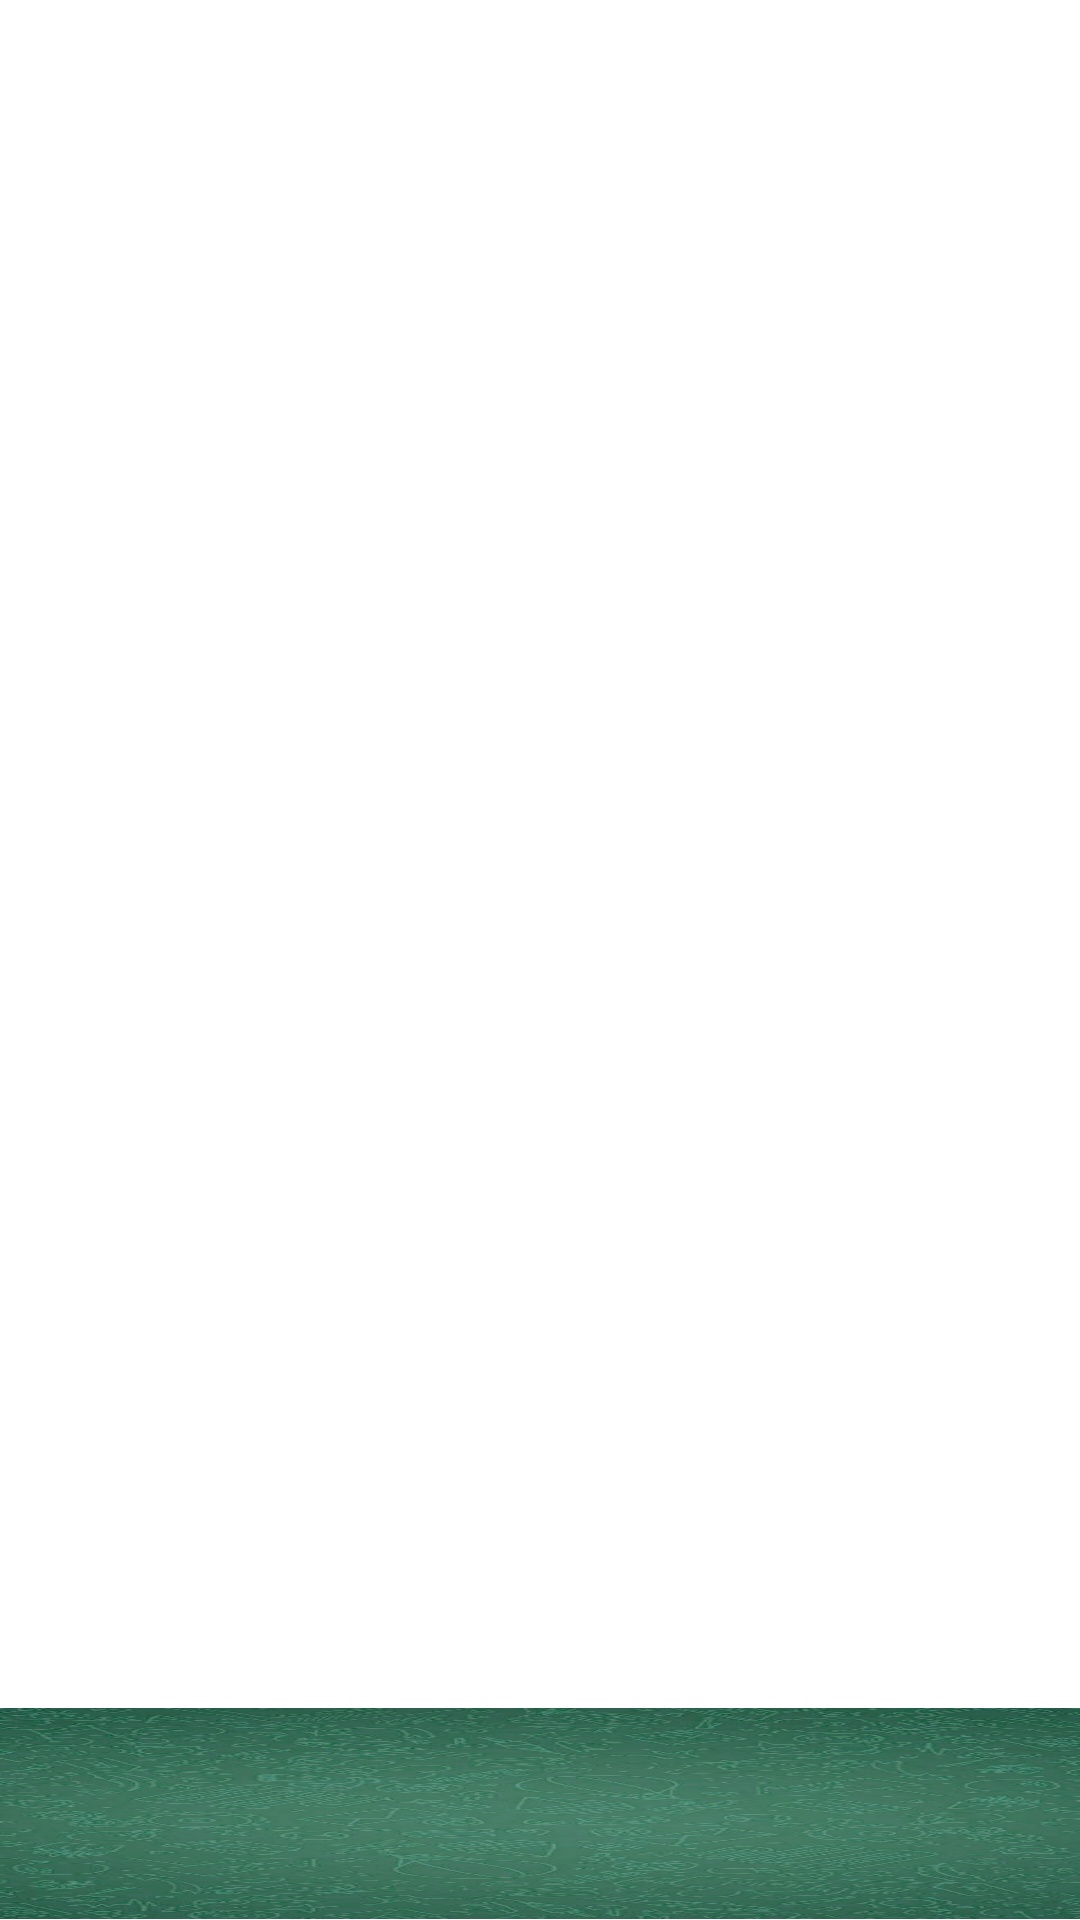

Here is an Android app screen rendered from its layout file. Give the layout XML and the strings, colors and styles it references.
<!-- AndroidManifest.xml: application theme AppTheme -->
<!-- res/layout/activity_main.xml -->
<?xml version="1.0" encoding="utf-8"?>
<LinearLayout
    xmlns:android="http://schemas.android.com/apk/res/android"
    xmlns:tools="http://schemas.android.com/tools"
    android:id="@+id/activity_main"
    android:layout_width="match_parent"
    android:layout_height="match_parent"
    android:background="#fff"
    android:weightSum="2"
    android:orientation="vertical"
    tools:context="com.softgrp.pasha.whatsstatussaver.SaverActivities.MainActivity">

    <FrameLayout
            android:id="@+id/fragment_container"
            android:layout_width="match_parent"
            android:layout_height="0dp"
        android:layout_weight="1.78">
    </FrameLayout>
    <LinearLayout
        android:layout_width="match_parent"
        android:layout_height="0dp"
        android:layout_weight="0.22"
        android:background="@drawable/bacground"></LinearLayout>

</LinearLayout>
<!-- resources referenced by this layout -->
<resources>
  <!-- drawable bacground: jpg bitmap (drawable, 214214 bytes) -->
  <style name="AppTheme" parent="Theme.AppCompat.NoActionBar">
          
          <item name="colorPrimary">@color/colorPrimary</item>
          <item name="colorPrimaryDark">@color/colorPrimaryDark</item>
          <item name="colorAccent">@color/colorAccent</item>
      </style>
  <color name="colorPrimary">#1b8b53</color>
  <color name="colorPrimaryDark">#159f53</color>
  <color name="colorAccent">#fd0782</color>
</resources>
